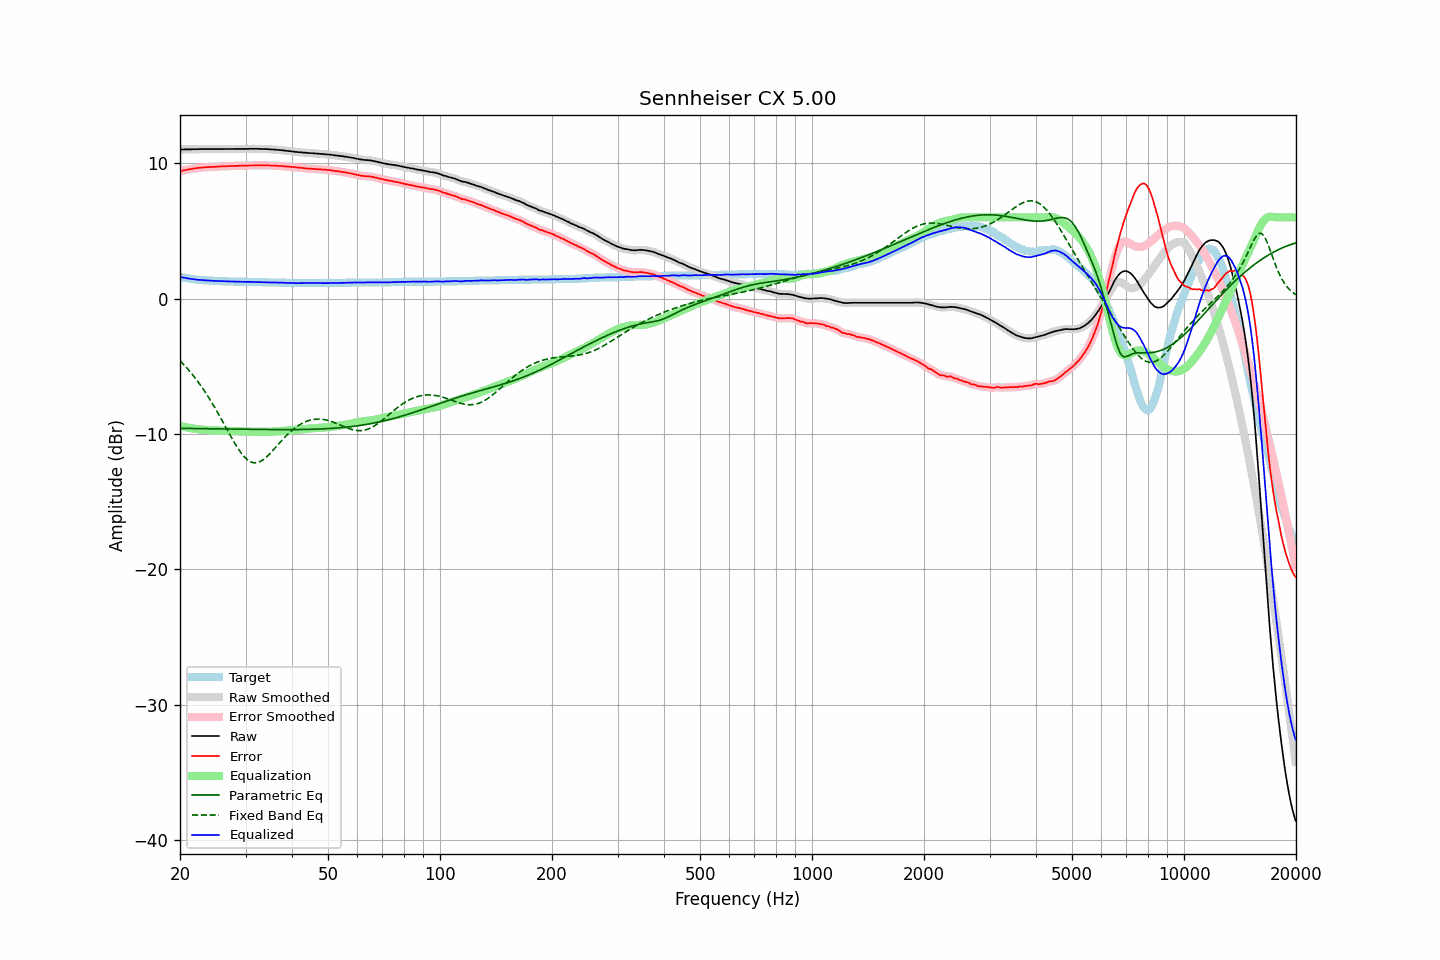

The data file committed next to this chart (first rows):
frequency, raw, error, smoothed, error_smoothed, equalization, parametric_eq, fixed_band_eq, equalized_raw, equalized_smoothed, target
20.00, 11.02, 9.42, 11.02, 9.42, -9.42, -9.59, -4.59, 1.60, 1.60, 1.60
20.20, 11.02, 9.45, 11.02, 9.44, -9.44, -9.59, -4.71, 1.58, 1.58, 1.57
20.40, 11.02, 9.47, 11.02, 9.47, -9.47, -9.59, -4.83, 1.55, 1.55, 1.55
20.61, 11.03, 9.50, 11.03, 9.49, -9.49, -9.59, -4.96, 1.54, 1.53, 1.53
20.81, 11.03, 9.52, 11.03, 9.52, -9.52, -9.59, -5.09, 1.51, 1.51, 1.51
21.02, 11.03, 9.54, 11.03, 9.54, -9.54, -9.59, -5.23, 1.49, 1.49, 1.49
21.23, 11.03, 9.56, 11.03, 9.56, -9.56, -9.60, -5.36, 1.47, 1.47, 1.47
21.44, 11.03, 9.58, 11.03, 9.58, -9.58, -9.60, -5.51, 1.45, 1.45, 1.45
21.66, 11.04, 9.61, 11.04, 9.60, -9.60, -9.60, -5.65, 1.44, 1.44, 1.43
21.87, 11.04, 9.62, 11.04, 9.62, -9.62, -9.60, -5.80, 1.42, 1.42, 1.42
22.09, 11.04, 9.64, 11.04, 9.63, -9.63, -9.60, -5.95, 1.41, 1.41, 1.40
22.31, 11.04, 9.65, 11.04, 9.65, -9.65, -9.60, -6.11, 1.39, 1.39, 1.39
22.54, 11.05, 9.67, 11.05, 9.66, -9.66, -9.61, -6.28, 1.39, 1.38, 1.38
22.76, 11.05, 9.68, 11.05, 9.68, -9.68, -9.61, -6.44, 1.37, 1.37, 1.37
22.99, 11.05, 9.69, 11.05, 9.69, -9.69, -9.61, -6.61, 1.36, 1.36, 1.36
23.22, 11.05, 9.70, 11.05, 9.70, -9.70, -9.61, -6.79, 1.35, 1.35, 1.35
23.45, 11.05, 9.71, 11.05, 9.71, -9.70, -9.61, -6.97, 1.34, 1.34, 1.34
23.69, 11.05, 9.72, 11.05, 9.71, -9.71, -9.61, -7.15, 1.34, 1.34, 1.33
23.92, 11.05, 9.72, 11.05, 9.72, -9.72, -9.62, -7.34, 1.33, 1.33, 1.33
24.16, 11.05, 9.73, 11.05, 9.72, -9.72, -9.62, -7.53, 1.33, 1.33, 1.32
24.40, 11.05, 9.73, 11.05, 9.73, -9.73, -9.62, -7.72, 1.32, 1.32, 1.32
24.65, 11.05, 9.74, 11.05, 9.73, -9.74, -9.62, -7.93, 1.31, 1.31, 1.31
24.89, 11.05, 9.74, 11.05, 9.74, -9.74, -9.62, -8.13, 1.31, 1.31, 1.31
25.14, 11.05, 9.75, 11.05, 9.75, -9.75, -9.63, -8.34, 1.30, 1.30, 1.30
25.39, 11.05, 9.76, 11.05, 9.76, -9.76, -9.63, -8.54, 1.29, 1.30, 1.29
25.65, 11.06, 9.77, 11.06, 9.77, -9.76, -9.63, -8.76, 1.30, 1.29, 1.29
25.91, 11.06, 9.78, 11.06, 9.77, -9.77, -9.63, -8.97, 1.29, 1.29, 1.28
26.16, 11.06, 9.78, 11.06, 9.78, -9.77, -9.63, -9.19, 1.28, 1.28, 1.28
26.43, 11.06, 9.78, 11.06, 9.78, -9.78, -9.63, -9.40, 1.28, 1.28, 1.28
26.69, 11.06, 9.79, 11.06, 9.78, -9.78, -9.64, -9.62, 1.27, 1.27, 1.27
26.96, 11.06, 9.79, 11.06, 9.79, -9.79, -9.64, -9.84, 1.27, 1.27, 1.27
27.23, 11.06, 9.80, 11.06, 9.79, -9.79, -9.64, -10.05, 1.27, 1.27, 1.26
27.50, 11.06, 9.80, 11.06, 9.80, -9.80, -9.64, -10.27, 1.26, 1.26, 1.26
27.77, 11.06, 9.80, 11.06, 9.80, -9.80, -9.64, -10.47, 1.26, 1.26, 1.26
28.05, 11.06, 9.81, 11.06, 9.80, -9.80, -9.64, -10.68, 1.26, 1.26, 1.25
28.33, 11.06, 9.81, 11.06, 9.81, -9.81, -9.65, -10.87, 1.25, 1.25, 1.25
28.62, 11.06, 9.81, 11.06, 9.81, -9.81, -9.65, -11.06, 1.25, 1.25, 1.25
28.90, 11.06, 9.82, 11.06, 9.81, -9.81, -9.65, -11.24, 1.25, 1.25, 1.24
29.19, 11.06, 9.82, 11.06, 9.82, -9.81, -9.65, -11.40, 1.25, 1.25, 1.24
29.48, 11.06, 9.82, 11.06, 9.82, -9.82, -9.65, -11.55, 1.24, 1.24, 1.24
29.78, 11.06, 9.82, 11.06, 9.82, -9.82, -9.66, -11.69, 1.24, 1.24, 1.24
30.08, 11.06, 9.82, 11.06, 9.82, -9.82, -9.66, -11.81, 1.24, 1.24, 1.24
30.38, 11.06, 9.83, 11.06, 9.83, -9.83, -9.66, -11.92, 1.23, 1.24, 1.23
30.68, 11.07, 9.84, 11.07, 9.83, -9.83, -9.66, -12.00, 1.24, 1.23, 1.23
30.99, 11.07, 9.84, 11.07, 9.84, -9.83, -9.66, -12.06, 1.23, 1.23, 1.23
31.30, 11.07, 9.84, 11.07, 9.84, -9.84, -9.66, -12.10, 1.23, 1.23, 1.23
31.61, 11.07, 9.85, 11.07, 9.84, -9.84, -9.67, -12.13, 1.23, 1.23, 1.22
31.93, 11.07, 9.85, 11.07, 9.85, -9.84, -9.67, -12.13, 1.22, 1.22, 1.22
32.24, 11.07, 9.85, 11.07, 9.85, -9.85, -9.67, -12.12, 1.22, 1.22, 1.22
32.57, 11.06, 9.85, 11.06, 9.85, -9.85, -9.67, -12.08, 1.21, 1.22, 1.21
32.89, 11.06, 9.85, 11.06, 9.85, -9.85, -9.67, -12.03, 1.21, 1.21, 1.21
33.22, 11.06, 9.85, 11.05, 9.85, -9.85, -9.67, -11.96, 1.21, 1.21, 1.21
33.55, 11.05, 9.85, 11.05, 9.85, -9.85, -9.67, -11.89, 1.20, 1.21, 1.20
33.89, 11.05, 9.85, 11.05, 9.85, -9.85, -9.67, -11.79, 1.20, 1.20, 1.20
34.23, 11.05, 9.85, 11.04, 9.85, -9.84, -9.68, -11.69, 1.20, 1.20, 1.20
34.57, 11.04, 9.85, 11.04, 9.84, -9.84, -9.68, -11.57, 1.20, 1.20, 1.19
34.92, 11.03, 9.84, 11.03, 9.84, -9.84, -9.68, -11.45, 1.19, 1.19, 1.19
35.27, 11.02, 9.83, 11.02, 9.83, -9.83, -9.68, -11.32, 1.18, 1.19, 1.19
35.62, 11.02, 9.84, 11.02, 9.83, -9.83, -9.68, -11.20, 1.19, 1.19, 1.18
35.97, 11.01, 9.83, 11.01, 9.82, -9.82, -9.68, -11.06, 1.19, 1.19, 1.18
... 635 more rows
